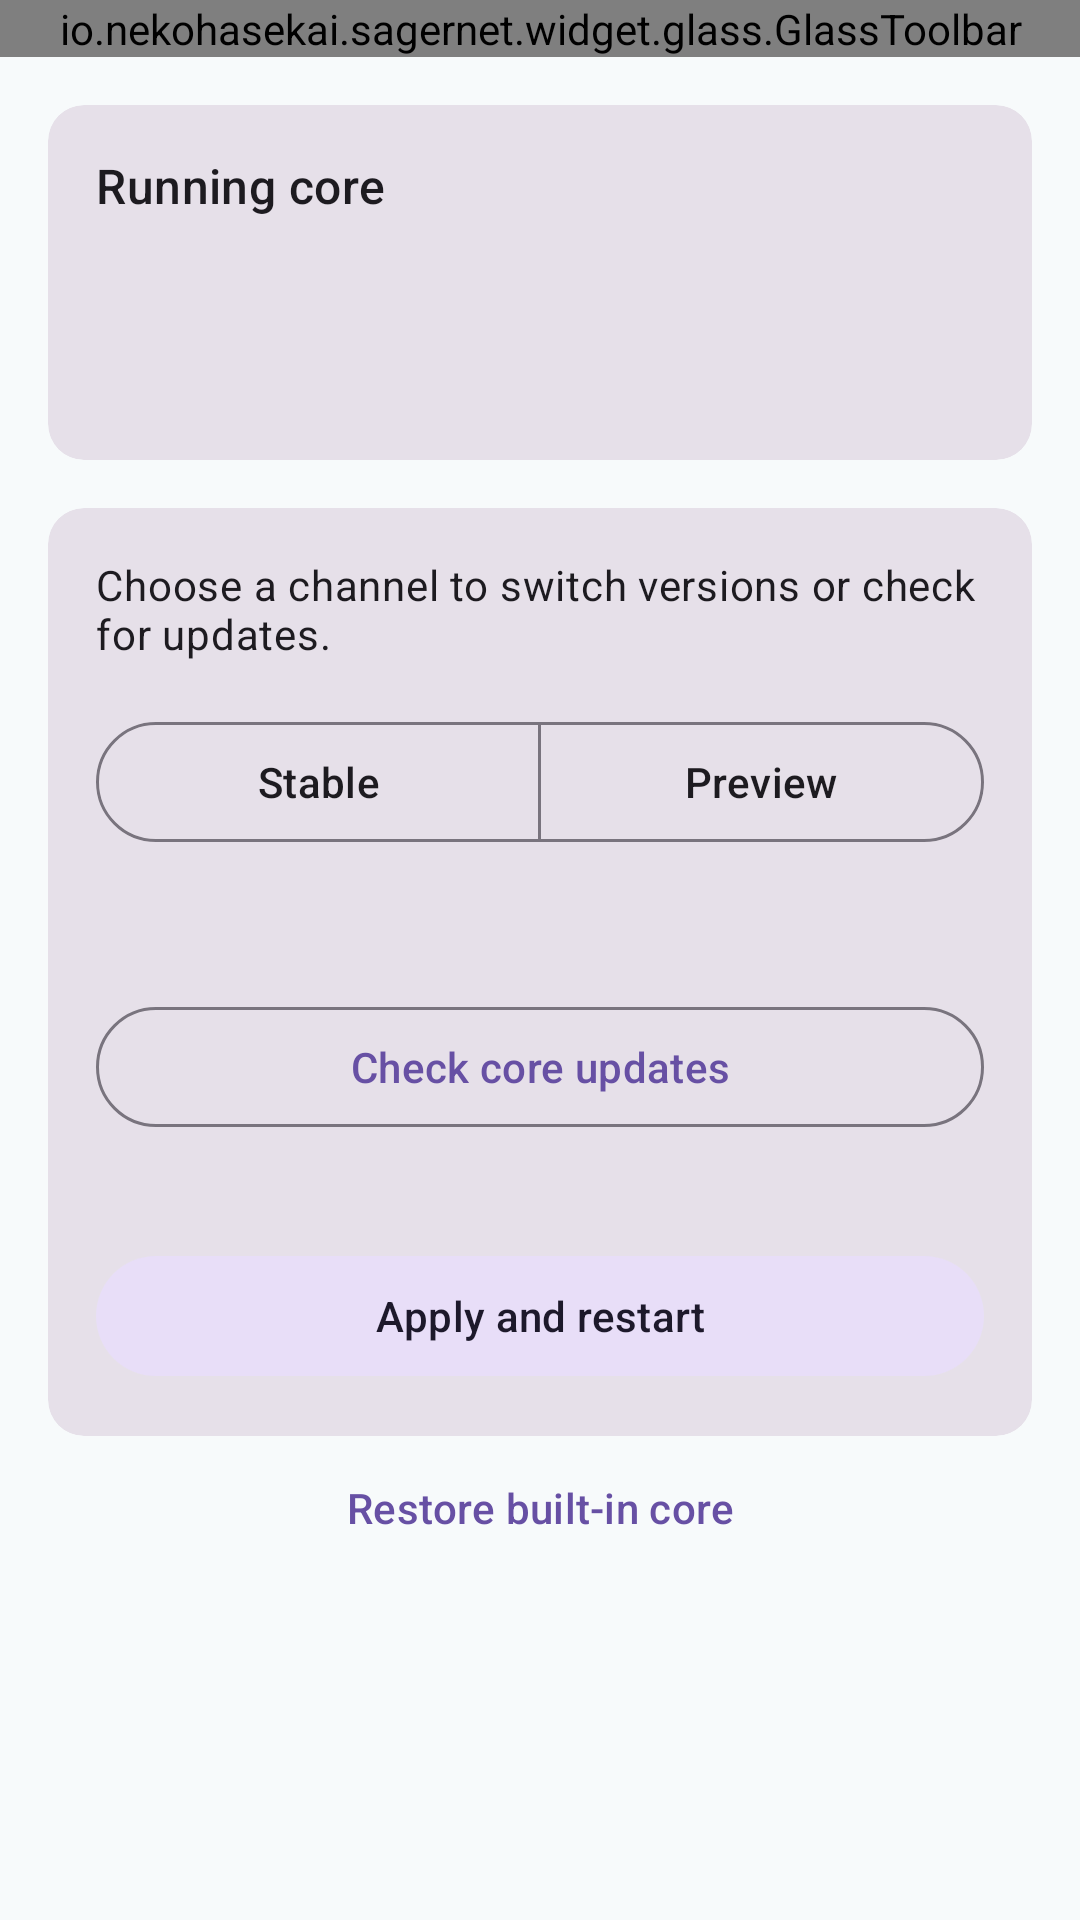

Produce the Android XML layout that renders to this screen, including the resource entries it uses.
<!-- AndroidManifest.xml: application theme Theme.Start -->
<!-- res/layout/layout_core_updates.xml -->
<?xml version="1.0" encoding="utf-8"?>
<LinearLayout xmlns:android="http://schemas.android.com/apk/res/android" xmlns:app="http://schemas.android.com/apk/res-auto"
    android:layout_width="match_parent" android:layout_height="match_parent" android:orientation="vertical">
    <include layout="@layout/layout_appbar" android:layout_width="match_parent" android:layout_height="wrap_content" />
    <androidx.core.widget.NestedScrollView android:layout_width="match_parent" android:layout_height="0dp" android:layout_weight="1" android:fillViewport="true">
        <LinearLayout android:layout_width="match_parent" android:layout_height="wrap_content" android:orientation="vertical" android:padding="16dp" android:paddingBottom="88dp">
            <com.google.android.material.card.MaterialCardView style="@style/Widget.Material3.CardView.Filled" android:layout_width="match_parent" android:layout_height="wrap_content">
                <LinearLayout android:layout_width="match_parent" android:layout_height="wrap_content" android:orientation="vertical" android:padding="16dp">
                    <TextView android:id="@+id/core_running_label" android:layout_width="match_parent" android:layout_height="wrap_content" android:text="@string/core_running" android:textAppearance="?textAppearanceTitleMedium" />
                    <TextView android:id="@+id/core_running" android:layout_width="match_parent" android:layout_height="wrap_content" android:layout_marginTop="8dp" android:textAppearance="?textAppearanceHeadlineSmall" android:textIsSelectable="true" />
                    <TextView android:id="@+id/core_details" android:layout_width="match_parent" android:layout_height="wrap_content" android:layout_marginTop="8dp" android:textAppearance="?textAppearanceBodySmall" android:textColor="?colorOnSurfaceVariant" android:textIsSelectable="true" />
                </LinearLayout>
            </com.google.android.material.card.MaterialCardView>
            <com.google.android.material.card.MaterialCardView style="@style/Widget.Material3.CardView.Filled" android:layout_width="match_parent" android:layout_height="wrap_content" android:layout_marginTop="16dp">
                <LinearLayout android:layout_width="match_parent" android:layout_height="wrap_content" android:orientation="vertical" android:padding="16dp">
            <TextView android:id="@+id/core_channel_help" android:layout_width="match_parent" android:layout_height="wrap_content" android:text="@string/core_channel_help" android:textAppearance="?textAppearanceBodyMedium" />
            <com.google.android.material.button.MaterialButtonToggleGroup android:id="@+id/core_channels" android:layout_width="match_parent" android:layout_height="wrap_content" android:layout_marginTop="16dp" app:singleSelection="true" app:selectionRequired="true">
                <com.google.android.material.button.MaterialButton android:id="@+id/core_stable" style="@style/Widget.Material3.Button.OutlinedButton" android:layout_width="0dp" android:layout_height="wrap_content" android:layout_weight="1" android:text="@string/core_stable" />
                <com.google.android.material.button.MaterialButton android:id="@+id/core_preview" style="@style/Widget.Material3.Button.OutlinedButton" android:layout_width="0dp" android:layout_height="wrap_content" android:layout_weight="1" android:text="@string/core_preview" />
            </com.google.android.material.button.MaterialButtonToggleGroup>
            <TextView android:id="@+id/core_selected" android:layout_width="match_parent" android:layout_height="wrap_content" android:layout_marginTop="12dp" android:textAppearance="?textAppearanceBodyMedium" />
            <com.google.android.material.button.MaterialButton android:id="@+id/core_check" style="@style/Widget.Material3.Button.OutlinedButton" android:layout_width="match_parent" android:layout_height="wrap_content" android:layout_marginTop="16dp" android:text="@string/core_check" />
            <com.google.android.material.progressindicator.LinearProgressIndicator android:id="@+id/core_progress" android:layout_width="match_parent" android:layout_height="wrap_content" android:layout_marginVertical="12dp" android:visibility="gone" />
            <TextView android:id="@+id/core_status" android:layout_width="match_parent" android:layout_height="wrap_content" android:layout_marginVertical="8dp" android:textAppearance="?textAppearanceBodyMedium" android:accessibilityLiveRegion="polite" />
            <com.google.android.material.button.MaterialButton android:id="@+id/core_download" android:layout_width="match_parent" android:layout_height="wrap_content" android:text="@string/core_download" android:visibility="gone" />
            <com.google.android.material.button.MaterialButton android:id="@+id/core_apply" style="@style/Widget.Material3.Button.TonalButton" android:layout_width="match_parent" android:layout_height="wrap_content" android:text="@string/core_switch" />
                </LinearLayout>
            </com.google.android.material.card.MaterialCardView>
            <com.google.android.material.button.MaterialButton android:id="@+id/core_restore" style="@style/Widget.Material3.Button.TextButton" android:layout_width="match_parent" android:layout_height="wrap_content" android:text="@string/core_restore" />
        </LinearLayout>
    </androidx.core.widget.NestedScrollView>
</LinearLayout>
<!-- res/layout/layout_appbar.xml (included above) -->
<?xml version="1.0" encoding="utf-8"?>
<com.google.android.material.appbar.AppBarLayout xmlns:android="http://schemas.android.com/apk/res/android"
    xmlns:app="http://schemas.android.com/apk/res-auto"
    android:id="@+id/appbar"
    android:layout_width="match_parent"
    android:layout_height="?attr/actionBarSize"
    android:background="?attr/colorSurface"
    android:elevation="0dp">

    <io.nekohasekai.sagernet.widget.glass.GlassToolbar
        android:id="@+id/toolbar"
        android:layout_width="match_parent"
        android:layout_height="match_parent"
        android:background="?attr/colorSurface"
        android:theme="?actionBarTheme"
        android:touchscreenBlocksFocus="false"
        app:popupTheme="@style/ThemeOverlay.AppCompat.DayNight"
        app:title="@string/app_name" />
</com.google.android.material.appbar.AppBarLayout>
<!-- resources referenced by this layout -->
<resources>
  <string name="app_name" translatable="false">ArcaenBox</string>
  <string name="core_channel_help">Choose a channel to switch versions or check for updates.</string>
  <string name="core_check">Check core updates</string>
  <string name="core_download">Download core update</string>
  <string name="core_preview">Preview</string>
  <string name="core_restore">Restore built-in core</string>
  <string name="core_running">Running core</string>
  <string name="core_stable">Stable</string>
  <string name="core_switch">Apply and restart</string>
  <style name="Theme.Start" parent="Theme.Material3.DayNight.NoActionBar">
          <item name="android:windowBackground">@color/md3_surface</item>
          <item name="android:statusBarColor">@color/md3_surface</item>
          <item name="android:navigationBarColor">@color/md3_surface</item>
      </style>
  <color name="md3_surface">#F7FAFB</color>
</resources>
